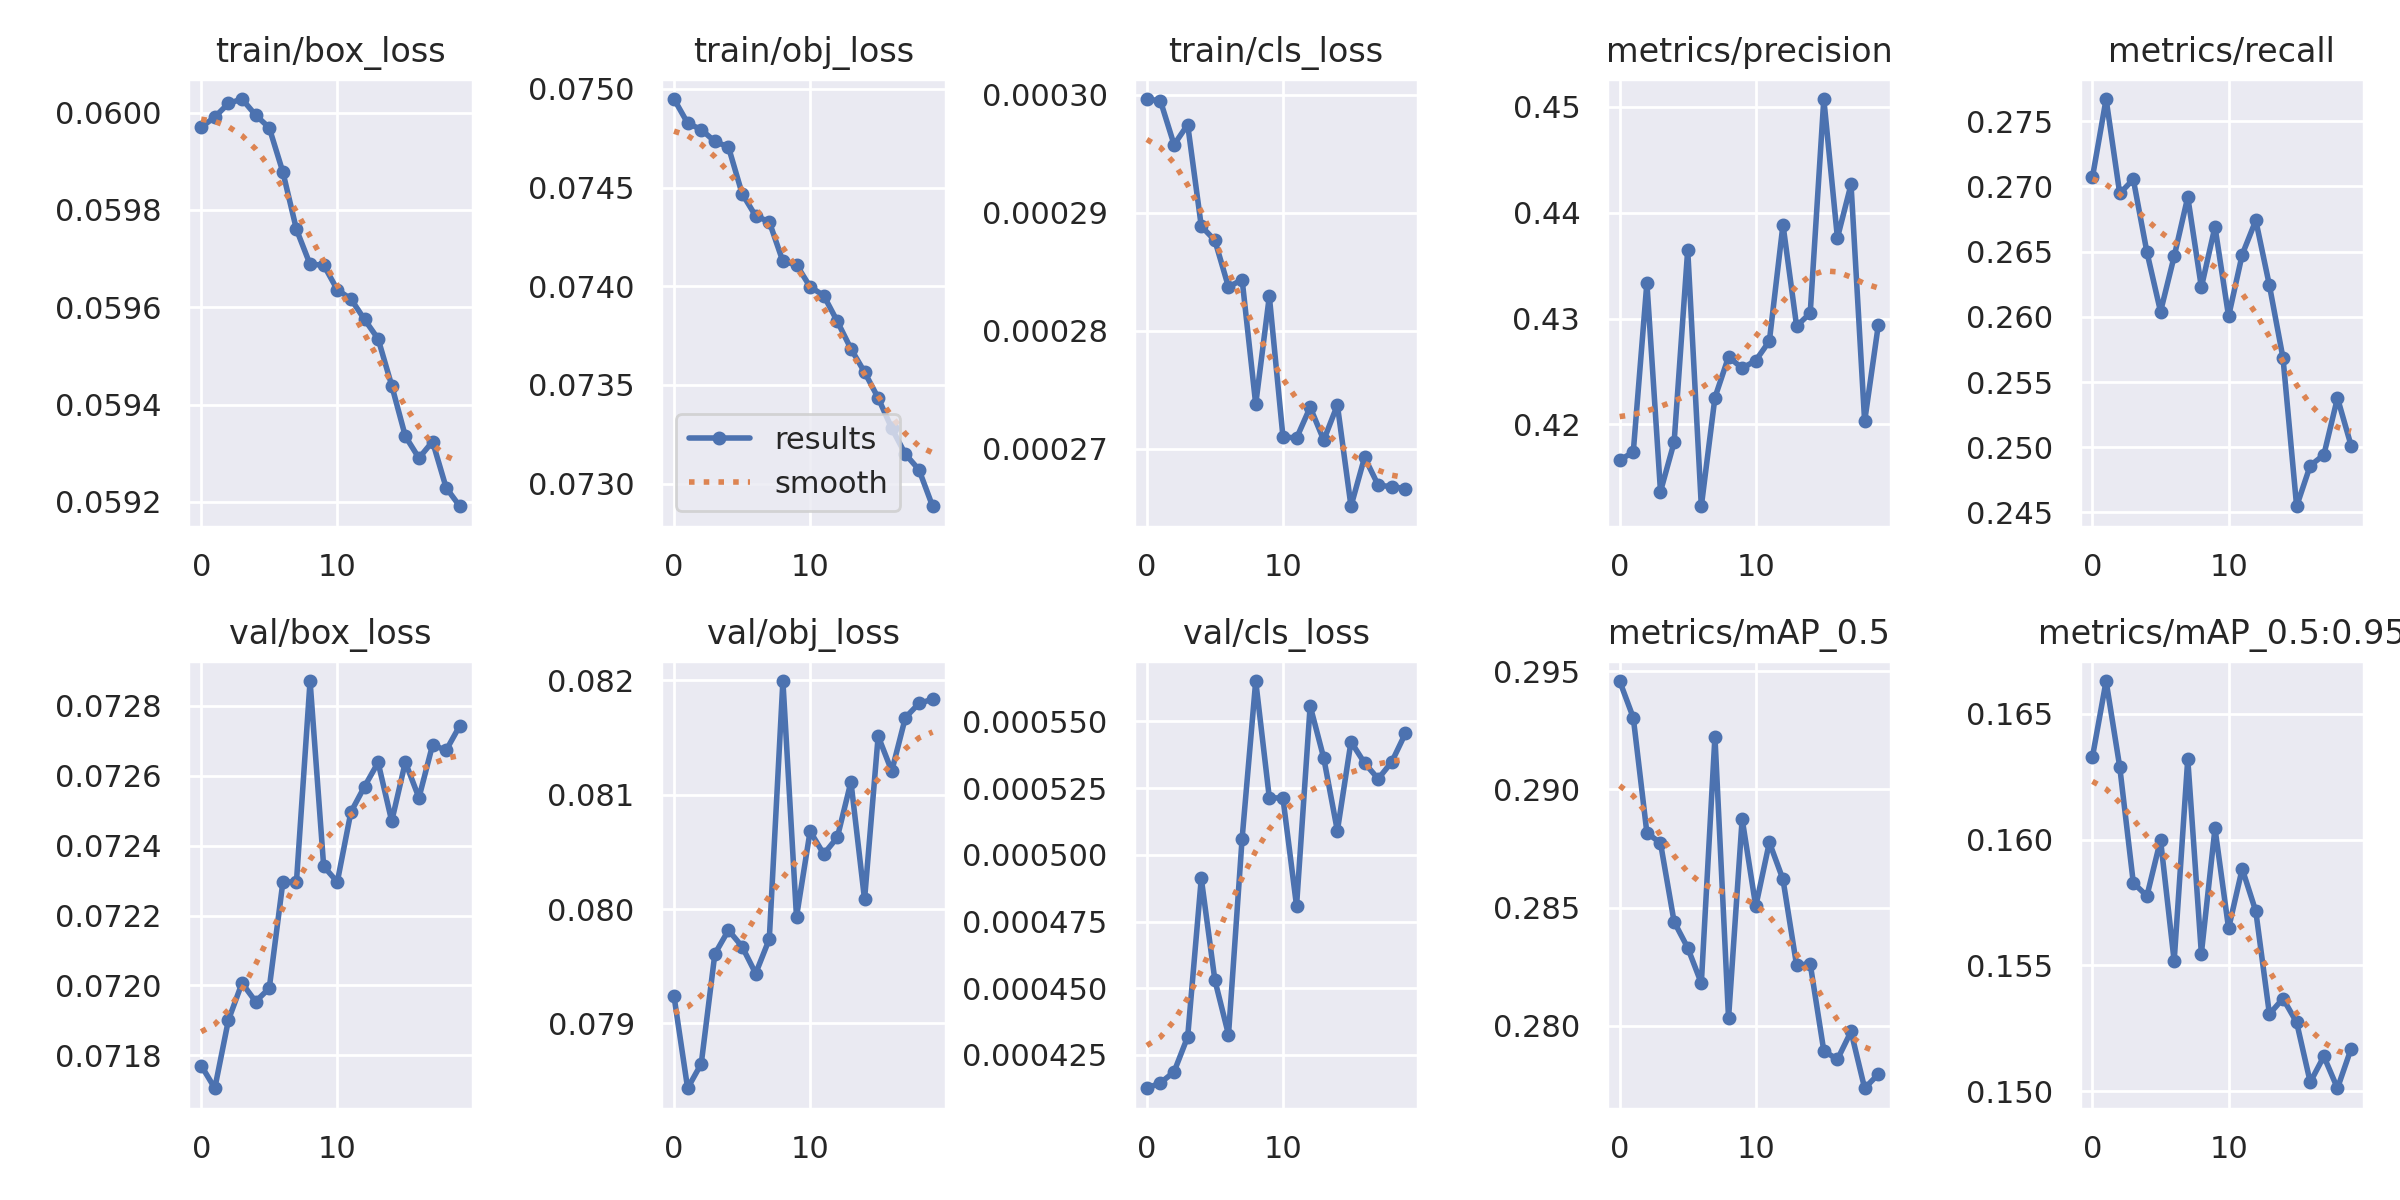

The file beside this chart, header and first rows:
epoch, train/box_loss, train/obj_loss, train/cls_loss, metrics/precision, metrics/recall, metrics/mAP_0.5, metrics/mAP_0.5:0.95, val/box_loss, val/obj_loss, val/cls_loss, x/lr0, x/lr1, x/lr2
0, 0.05997, 0.07495, 0.0002996, 0.4166, 0.2707, 0.2946, 0.1633, 0.07177, 0.07924, 0.0004125, 0.07003, 0.003331, 0.003331
1, 0.05999, 0.07483, 0.0002995, 0.4174, 0.2767, 0.293, 0.1663, 0.07171, 0.07843, 0.0004145, 0.0397, 0.006334, 0.006334
2, 0.06002, 0.07479, 0.0002958, 0.4334, 0.2695, 0.2882, 0.1629, 0.0719, 0.07865, 0.0004187, 0.009035, 0.009007, 0.009007
3, 0.06003, 0.07473, 0.0002975, 0.4137, 0.2705, 0.2877, 0.1583, 0.07201, 0.07961, 0.0004318, 0.008515, 0.008515, 0.008515
4, 0.05999, 0.07471, 0.0002889, 0.4183, 0.265, 0.2844, 0.1578, 0.07195, 0.07981, 0.0004912, 0.008515, 0.008515, 0.008515
5, 0.05997, 0.07447, 0.0002877, 0.4365, 0.2604, 0.2833, 0.16, 0.07199, 0.07967, 0.000453, 0.00802, 0.00802, 0.00802
6, 0.05988, 0.07436, 0.0002837, 0.4123, 0.2646, 0.2818, 0.1552, 0.07229, 0.07944, 0.0004326, 0.007525, 0.007525, 0.007525
7, 0.05976, 0.07433, 0.0002843, 0.4225, 0.2692, 0.2922, 0.1632, 0.0723, 0.07974, 0.0005061, 0.00703, 0.00703, 0.00703
8, 0.05969, 0.07413, 0.0002738, 0.4264, 0.2623, 0.2803, 0.1555, 0.07287, 0.08199, 0.0005652, 0.006535, 0.006535, 0.006535
9, 0.05969, 0.07411, 0.0002829, 0.4253, 0.2669, 0.2888, 0.1605, 0.07234, 0.07993, 0.0005214, 0.00604, 0.00604, 0.00604
10, 0.05964, 0.074, 0.000271, 0.426, 0.26, 0.2851, 0.1565, 0.0723, 0.08068, 0.0005213, 0.005545, 0.005545, 0.005545
11, 0.05962, 0.07395, 0.0002709, 0.4279, 0.2648, 0.2878, 0.1588, 0.0725, 0.08048, 0.0004809, 0.00505, 0.00505, 0.00505
12, 0.05958, 0.07382, 0.0002735, 0.4389, 0.2674, 0.2862, 0.1572, 0.07257, 0.08063, 0.0005558, 0.004555, 0.004555, 0.004555
13, 0.05953, 0.07368, 0.0002707, 0.4293, 0.2624, 0.2826, 0.1531, 0.07264, 0.08111, 0.0005363, 0.00406, 0.00406, 0.00406
14, 0.05944, 0.07357, 0.0002737, 0.4305, 0.2568, 0.2826, 0.1537, 0.07247, 0.08008, 0.000509, 0.003565, 0.003565, 0.003565
15, 0.05933, 0.07343, 0.0002651, 0.4507, 0.2455, 0.2789, 0.1527, 0.07264, 0.08151, 0.0005424, 0.00307, 0.00307, 0.00307
16, 0.05929, 0.07328, 0.0002693, 0.4376, 0.2486, 0.2786, 0.1504, 0.07254, 0.08121, 0.0005344, 0.002575, 0.002575, 0.002575
17, 0.05932, 0.07315, 0.0002669, 0.4427, 0.2494, 0.2798, 0.1514, 0.07269, 0.08167, 0.0005285, 0.00208, 0.00208, 0.00208
18, 0.05923, 0.07307, 0.0002668, 0.4203, 0.2538, 0.2774, 0.1501, 0.07267, 0.0818, 0.0005349, 0.001585, 0.001585, 0.001585
19, 0.05919, 0.07289, 0.0002666, 0.4294, 0.2501, 0.2779, 0.1517, 0.07274, 0.08184, 0.0005455, 0.00109, 0.00109, 0.00109
